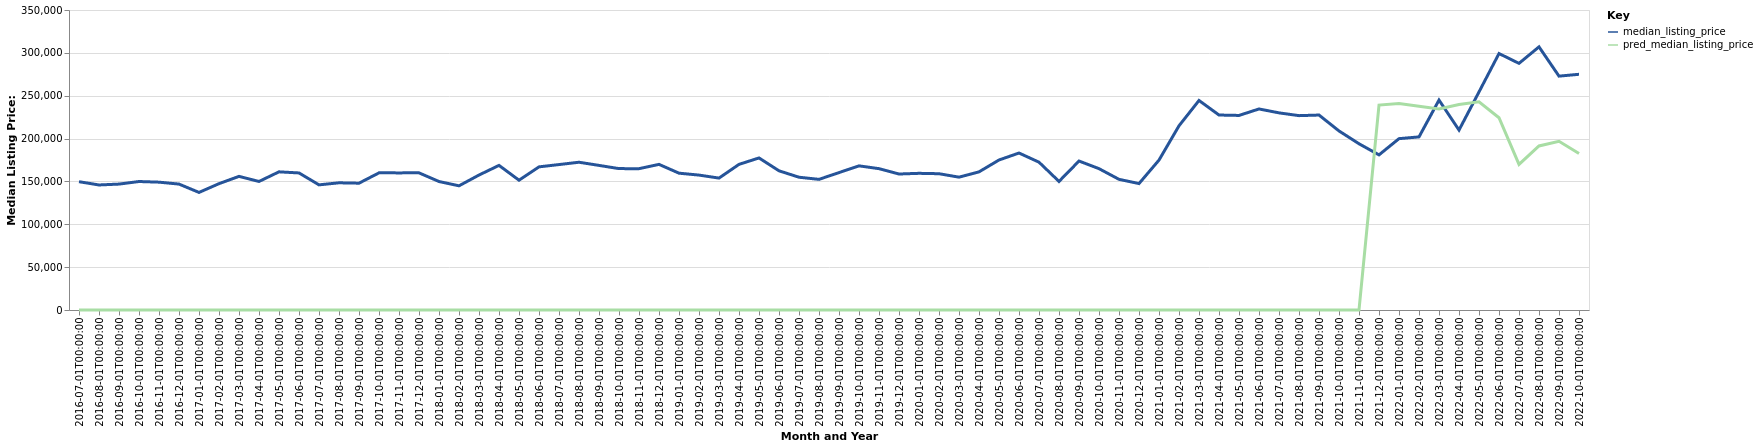

Source data for this figure (header and first rows):
date, time_idx, median_listing_price, thirty_year_interest_rate_five, month, county_name, active_listing_count, pred_median_listing_price, month_year
2016-07-01, 0, 149700, 3.72, 7, Bellefontaine, OH, 452.0, 0, Jul-2016
2016-08-01, 1, 145875, 3.73, 8, Bellefontaine, OH, 435.0, 0, Aug-2016
2016-09-01, 2, 146900, 3.66, 9, Bellefontaine, OH, 414.0, 0, Sep-2016
2016-10-01, 3, 149900, 3.64, 10, Bellefontaine, OH, 372.0, 0, Oct-2016
2016-11-01, 4, 149150, 3.66, 11, Bellefontaine, OH, 298.0, 0, Nov-2016
2016-12-01, 5, 146900, 3.48, 12, Bellefontaine, OH, 261.0, 0, Dec-2016
2017-01-01, 6, 137175, 3.45, 1, Bellefontaine, OH, 251.0, 0, Jan-2017
2017-02-01, 7, 147400, 3.5, 2, Bellefontaine, OH, 267.0, 0, Feb-2017
2017-03-01, 8, 155900, 3.52, 3, Bellefontaine, OH, 293.0, 0, Mar-2017
2017-04-01, 9, 149950, 4.03, 4, Bellefontaine, OH, 290.0, 0, Apr-2017
2017-05-01, 10, 161200, 4.32, 5, Bellefontaine, OH, 269.0, 0, May-2017
2017-06-01, 11, 159900, 4.2, 6, Bellefontaine, OH, 259.0, 0, Jun-2017
2017-07-01, 12, 146000, 4.19, 7, Bellefontaine, OH, 273.0, 0, Jul-2017
2017-08-01, 13, 148400, 4.3, 8, Bellefontaine, OH, 266.0, 0, Aug-2017
2017-09-01, 14, 147950, 4.1, 9, Bellefontaine, OH, 247.0, 0, Sep-2017
2017-10-01, 15, 160000, 4.05, 10, Bellefontaine, OH, 242.0, 0, Oct-2017
2017-11-01, 16, 159975, 3.94, 11, Bellefontaine, OH, 216.0, 0, Nov-2017
2017-12-01, 17, 160000, 4.03, 12, Bellefontaine, OH, 203.0, 0, Dec-2017
2018-01-01, 18, 149900, 3.93, 1, Bellefontaine, OH, 186.0, 0, Jan-2018
2018-02-01, 19, 144900, 3.83, 2, Bellefontaine, OH, 192.0, 0, Feb-2018
2018-03-01, 20, 157450, 3.94, 3, Bellefontaine, OH, 192.0, 0, Mar-2018
2018-04-01, 21, 168724, 3.95, 4, Bellefontaine, OH, 187.0, 0, Apr-2018
2018-05-01, 22, 151450, 3.99, 5, Bellefontaine, OH, 185.0, 0, May-2018
2018-06-01, 23, 167000, 4.15, 6, Bellefontaine, OH, 189.0, 0, Jun-2018
2018-07-01, 24, 169675, 4.4, 7, Bellefontaine, OH, 198.0, 0, Jul-2018
2018-08-01, 25, 172400, 4.46, 8, Bellefontaine, OH, 204.0, 0, Aug-2018
2018-09-01, 26, 168700, 4.58, 9, Bellefontaine, OH, 211.0, 0, Sep-2018
2018-10-01, 27, 164950, 4.66, 10, Bellefontaine, OH, 218.0, 0, Oct-2018
2018-11-01, 28, 164900, 4.62, 11, Bellefontaine, OH, 213.0, 0, Nov-2018
2018-12-01, 29, 169900, 4.54, 12, Bellefontaine, OH, 190.0, 0, Dec-2018
2019-01-01, 30, 159625, 4.6, 1, Bellefontaine, OH, 136.0, 0, Jan-2019
2019-02-01, 31, 157400, 4.72, 2, Bellefontaine, OH, 129.0, 0, Feb-2019
2019-03-01, 32, 153900, 4.9, 3, Bellefontaine, OH, 127.0, 0, Mar-2019
2019-04-01, 33, 169900, 4.94, 4, Bellefontaine, OH, 139.0, 0, Apr-2019
2019-05-01, 34, 177400, 4.75, 5, Bellefontaine, OH, 155.0, 0, May-2019
2019-06-01, 35, 162400, 4.51, 6, Bellefontaine, OH, 172.0, 0, Jun-2019
2019-07-01, 36, 154900, 4.41, 7, Bellefontaine, OH, 176.0, 0, Jul-2019
2019-08-01, 37, 152414, 4.41, 8, Bellefontaine, OH, 167.0, 0, Aug-2019
2019-09-01, 38, 160309, 4.2, 9, Bellefontaine, OH, 169.0, 0, Sep-2019
2019-10-01, 39, 168175, 4.14, 10, Bellefontaine, OH, 169.0, 0, Oct-2019
2019-11-01, 40, 164900, 3.84, 11, Bellefontaine, OH, 159.0, 0, Nov-2019
2019-12-01, 41, 158650, 3.81, 12, Bellefontaine, OH, 148.0, 0, Dec-2019
2020-01-01, 42, 159450, 3.75, 1, Bellefontaine, OH, 127.0, 0, Jan-2020
2020-02-01, 43, 159000, 3.73, 2, Bellefontaine, OH, 126.0, 0, Feb-2020
2020-03-01, 44, 154975, 3.78, 3, Bellefontaine, OH, 125.0, 0, Mar-2020
2020-04-01, 45, 161150, 3.75, 4, Bellefontaine, OH, 126.0, 0, Apr-2020
2020-05-01, 46, 175000, 3.74, 5, Bellefontaine, OH, 110.0, 0, May-2020
2020-06-01, 47, 183150, 3.72, 6, Bellefontaine, OH, 79.0, 0, Jun-2020
2020-07-01, 48, 172450, 3.49, 7, Bellefontaine, OH, 60.0, 0, Jul-2020
2020-08-01, 49, 150000, 3.65, 8, Bellefontaine, OH, 56.0, 0, Aug-2020
2020-09-01, 50, 173800, 3.33, 9, Bellefontaine, OH, 56.0, 0, Sep-2020
2020-10-01, 51, 164900, 3.28, 10, Bellefontaine, OH, 65.0, 0, Oct-2020
2020-11-01, 52, 152450, 3.21, 11, Bellefontaine, OH, 59.0, 0, Nov-2020
2020-12-01, 53, 147500, 3.07, 12, Bellefontaine, OH, 50.0, 0, Dec-2020
2021-01-01, 54, 174900, 2.99, 1, Bellefontaine, OH, 48.0, 0, Jan-2021
2021-02-01, 55, 214900, 2.93, 2, Bellefontaine, OH, 41.0, 0, Feb-2021
2021-03-01, 56, 244450, 2.88, 3, Bellefontaine, OH, 39.0, 0, Mar-2021
2021-04-01, 57, 227475, 2.84, 4, Bellefontaine, OH, 33.0, 0, Apr-2021
2021-05-01, 58, 227000, 2.71, 5, Bellefontaine, OH, 51.0, 0, May-2021
2021-06-01, 59, 234550, 2.79, 6, Bellefontaine, OH, 63.0, 0, Jun-2021
... 16 more rows
